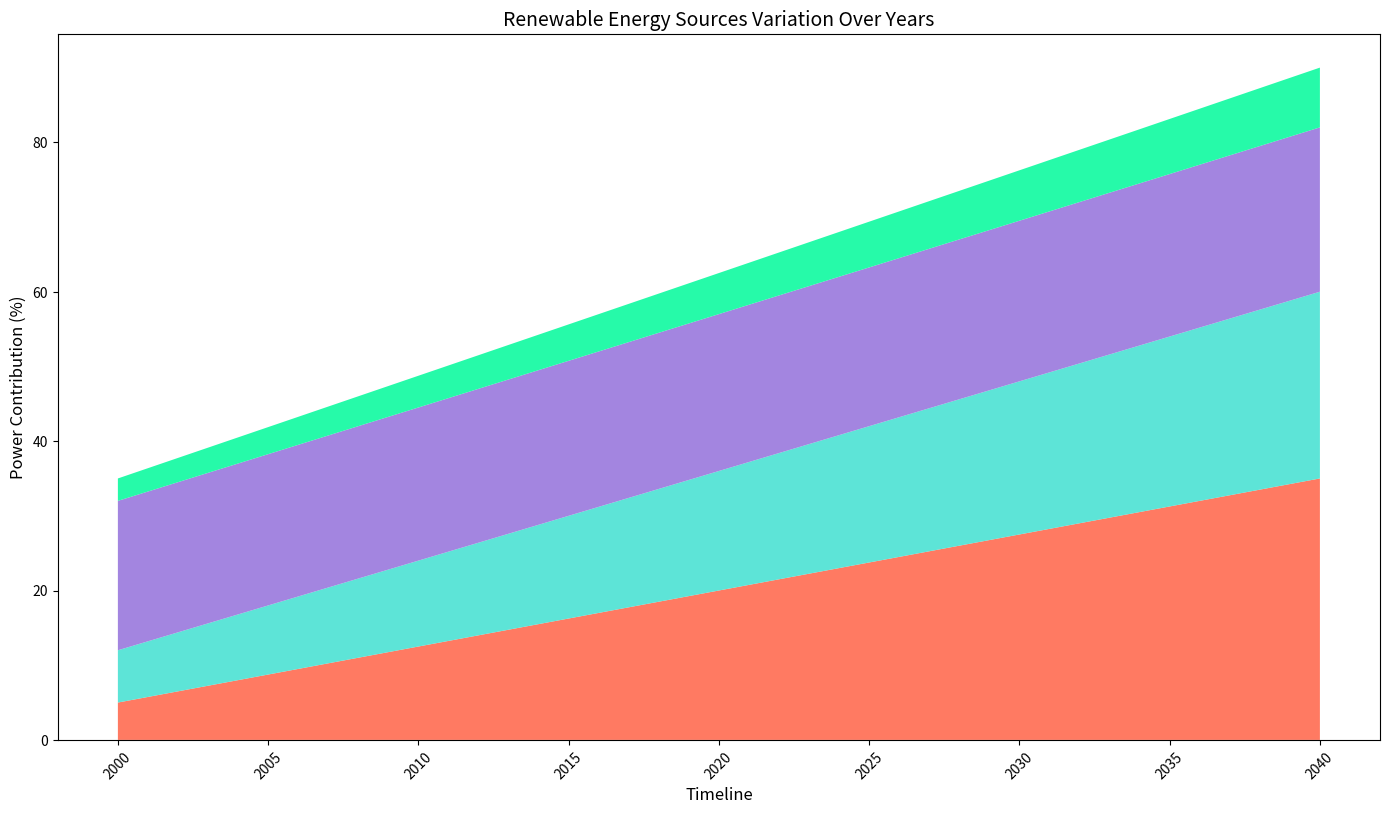

Write the Python code that produced this figure.
import matplotlib.pyplot as plt
import numpy as np

years = np.arange(2000, 2041)
solar_power = np.linspace(5, 35, len(years))
wind_power = np.linspace(7, 25, len(years))
hydropower = np.linspace(20, 22, len(years))
biomass_power = np.linspace(3, 8, len(years))

renewable_sources = np.array([solar_power, wind_power, hydropower, biomass_power])

fig, ax = plt.subplots(figsize=(14, 8))

ax.stackplot(years, renewable_sources, 
             colors=['#FF6347', '#40E0D0', '#9370DB', '#00FA9A'], alpha=0.85)

ax.set_xlabel('Timeline', fontsize=12)
ax.set_ylabel('Power Contribution (%)', fontsize=12, color='black')

plt.xticks(rotation=45)
plt.tight_layout()
plt.title('Renewable Energy Sources Variation Over Years', fontsize=14)

plt.show()
